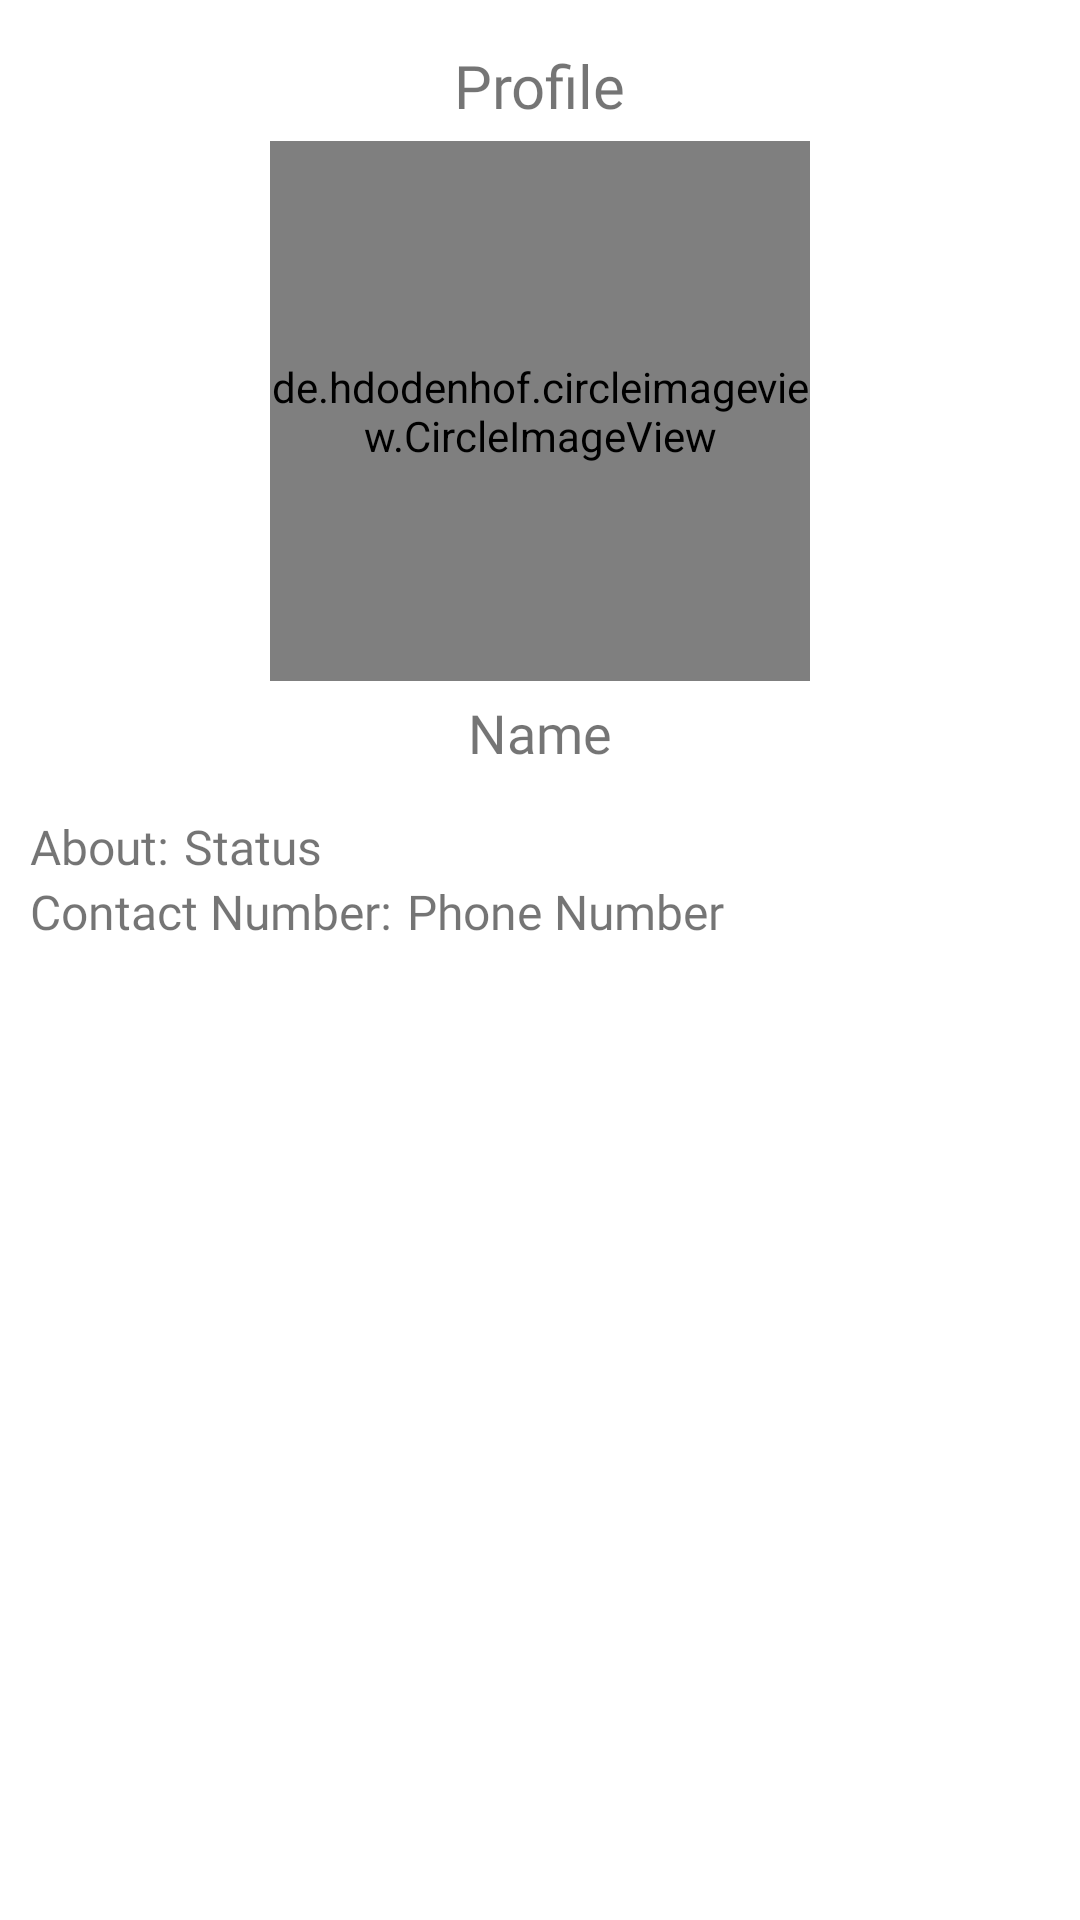

The Android layout XML behind this screen, and the referenced resources:
<!-- AndroidManifest.xml: application theme Theme.Vibe -->
<!-- res/layout/activity_friend_profile.xml -->
<?xml version="1.0" encoding="utf-8"?>
<LinearLayout xmlns:android="http://schemas.android.com/apk/res/android"
    xmlns:app="http://schemas.android.com/apk/res-auto"
    xmlns:tools="http://schemas.android.com/tools"
    android:layout_width="match_parent"
    android:layout_height="match_parent"
    tools:context=".friendProfile"
    android:orientation="vertical"
    >

    <LinearLayout
        android:layout_width="match_parent"
        android:layout_height="wrap_content"
        android:layout_gravity="center"
        android:orientation="vertical"
        android:paddingBottom="10dp"
        android:paddingTop="10dp"
        >


        <TextView
            android:layout_width="wrap_content"
            android:layout_height="wrap_content"
            android:layout_gravity="center"
            android:paddingTop="5dp"
            android:text="Profile"
            android:textSize="20sp"
            android:fontFamily="@font/poppins_bold"/>

        <de.hdodenhof.circleimageview.CircleImageView
            android:id="@+id/frndImg"
            android:layout_width="180dp"
            android:layout_height="180dp"
            android:src="@drawable/avatar"
            app:civ_border_color="#D5D0D0"
            app:civ_border_width="0.5dp"
            android:layout_marginTop="5dp"
            app:layout_constraintBottom_toBottomOf="parent"
            app:layout_constraintEnd_toEndOf="parent"
            app:layout_constraintHorizontal_bias="0.498"
            app:layout_constraintStart_toStartOf="parent"
            app:layout_constraintTop_toTopOf="parent"
            android:layout_gravity="center"/>

        <TextView
            android:id="@+id/frndName"
            android:layout_width="wrap_content"
            android:layout_height="wrap_content"
            android:layout_gravity="center"
            android:paddingTop="5dp"
            android:layout_marginBottom="15dp"
            android:text="Name"
            android:textSize="18sp"
            android:fontFamily="@font/poppins_semibold"/>

        <LinearLayout
            android:layout_width="wrap_content"
            android:layout_height="wrap_content"
            android:orientation="horizontal"
            android:paddingLeft="10dp"
            android:paddingRight="10dp"

            >
            <TextView
                android:layout_width="wrap_content"
                android:layout_height="wrap_content"
                android:text="About:"
                android:textSize="16sp"
                android:fontFamily="@font/poppins"
                />

            <TextView
                android:id="@+id/frndStatus"
                android:layout_width="wrap_content"
                android:layout_height="wrap_content"
                android:layout_marginLeft="5dp"
                android:fontFamily="@font/poppins"
                android:text="Status"
                android:textSize="16sp" />
        </LinearLayout>


        <LinearLayout
            android:layout_width="wrap_content"
            android:layout_height="wrap_content"
            android:orientation="horizontal"
            android:paddingLeft="10dp"
            android:paddingRight="10dp"
            >
            <TextView
                android:layout_width="wrap_content"
                android:layout_height="wrap_content"
                android:text="Contact Number:"
                android:textSize="16sp"
                android:fontFamily="@font/poppins"
                />
            <TextView
                android:id="@+id/frndNumber"
                android:layout_width="wrap_content"
                android:layout_height="wrap_content"
                android:layout_marginLeft="5dp"
                android:text="Phone Number"
                android:textSize="16sp"
                android:fontFamily="@font/poppins"
                />
        </LinearLayout>

    </LinearLayout>
</LinearLayout>
<!-- resources referenced by this layout -->
<resources>
  <style name="Theme.Vibe" parent="Theme.MaterialComponents.DayNight.DarkActionBar">
          
          <item name="colorPrimary">@color/chatColor</item>
          <item name="colorPrimaryVariant">@color/topColor</item>
          <item name="colorOnPrimary">@color/white</item>
          
          <item name="colorSecondary">@color/teal_200</item>
          <item name="colorSecondaryVariant">@color/teal_700</item>
          <item name="colorOnSecondary">@color/black</item>
          
          <item name="android:statusBarColor" tools:targetApi="l">?attr/colorPrimaryVariant</item>
          
      </style>
  <color name="chatColor">#9370DB</color>
  <color name="topColor">#8A2BE2</color>
  <color name="white">#FFFFFFFF</color>
  <color name="teal_200">#FF03DAC5</color>
  <color name="teal_700">#FF018786</color>
  <color name="black">#FF000000</color>
</resources>
